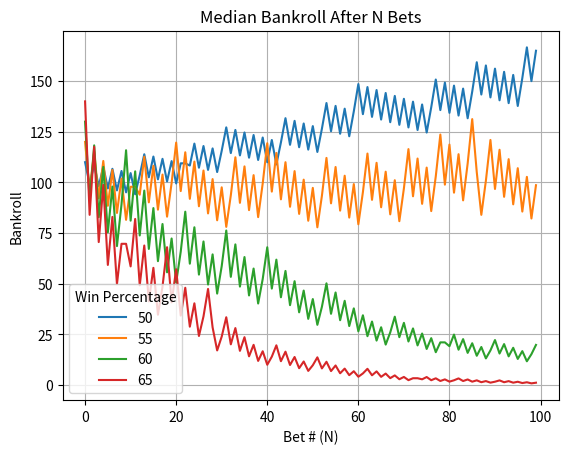

The matplotlib source for this figure:
import matplotlib.pyplot as plt
import numpy as np
from random import random
from statistics import mean, median

#test

def get_br(n, rounds, perc_bet, win_perc):
    """Generates a list of the median bankroll.
    Arguments:
        n - number of sequential bets
        rounds - number of times to perform simulation
        perc_bet - percentage of bankroll to be bet
        win_perc - percentage of time expected to win (binary outcome)
    """

    br_ave = []
    br_list = []
    for k in range(n):
        br_list.append([])

    for j in range(rounds):
        bankroll = 100
        for i in range(n):
            result = random()
            if result >= win_perc:
                bankroll -= bankroll * perc_bet
            else:
                bankroll += bankroll * perc_bet
            br_list[i].append(bankroll)

    for bet_num in br_list:
        br_ave.append(median(bet_num))

    return br_ave

def simple_sim():
    bankroll = 100
    perc_bet = 0.1
    win_perc = .8
    for i in range(100):
        result = random()
        if result >= win_perc:
            bankroll -= bankroll * perc_bet
        else:
            bankroll += bankroll * perc_bet

        print(bankroll)

w50 = get_br(n=100, rounds=1000, win_perc=0.55, perc_bet=0.1)
w55 = get_br(n=100, rounds=1000, win_perc=0.55, perc_bet=0.2)
w60 = get_br(n=100, rounds=1000, win_perc=0.55, perc_bet=0.3)
w65 = get_br(n=100, rounds=1000, win_perc=0.55, perc_bet=0.4)
# simple_sim()

x = np.arange(0, 100)
fig, ax = plt.subplots()
ax.set(title="Median Bankroll After N Bets", xlabel='Bet # (N)', ylabel='Bankroll')
ax.plot(x, w50, label='50')
ax.plot(x, w55, label='55')
ax.plot(x, w60, label='60')
ax.plot(x, w65, label='65')
ax.grid()
ax.legend(title='Win Percentage')
plt.show()